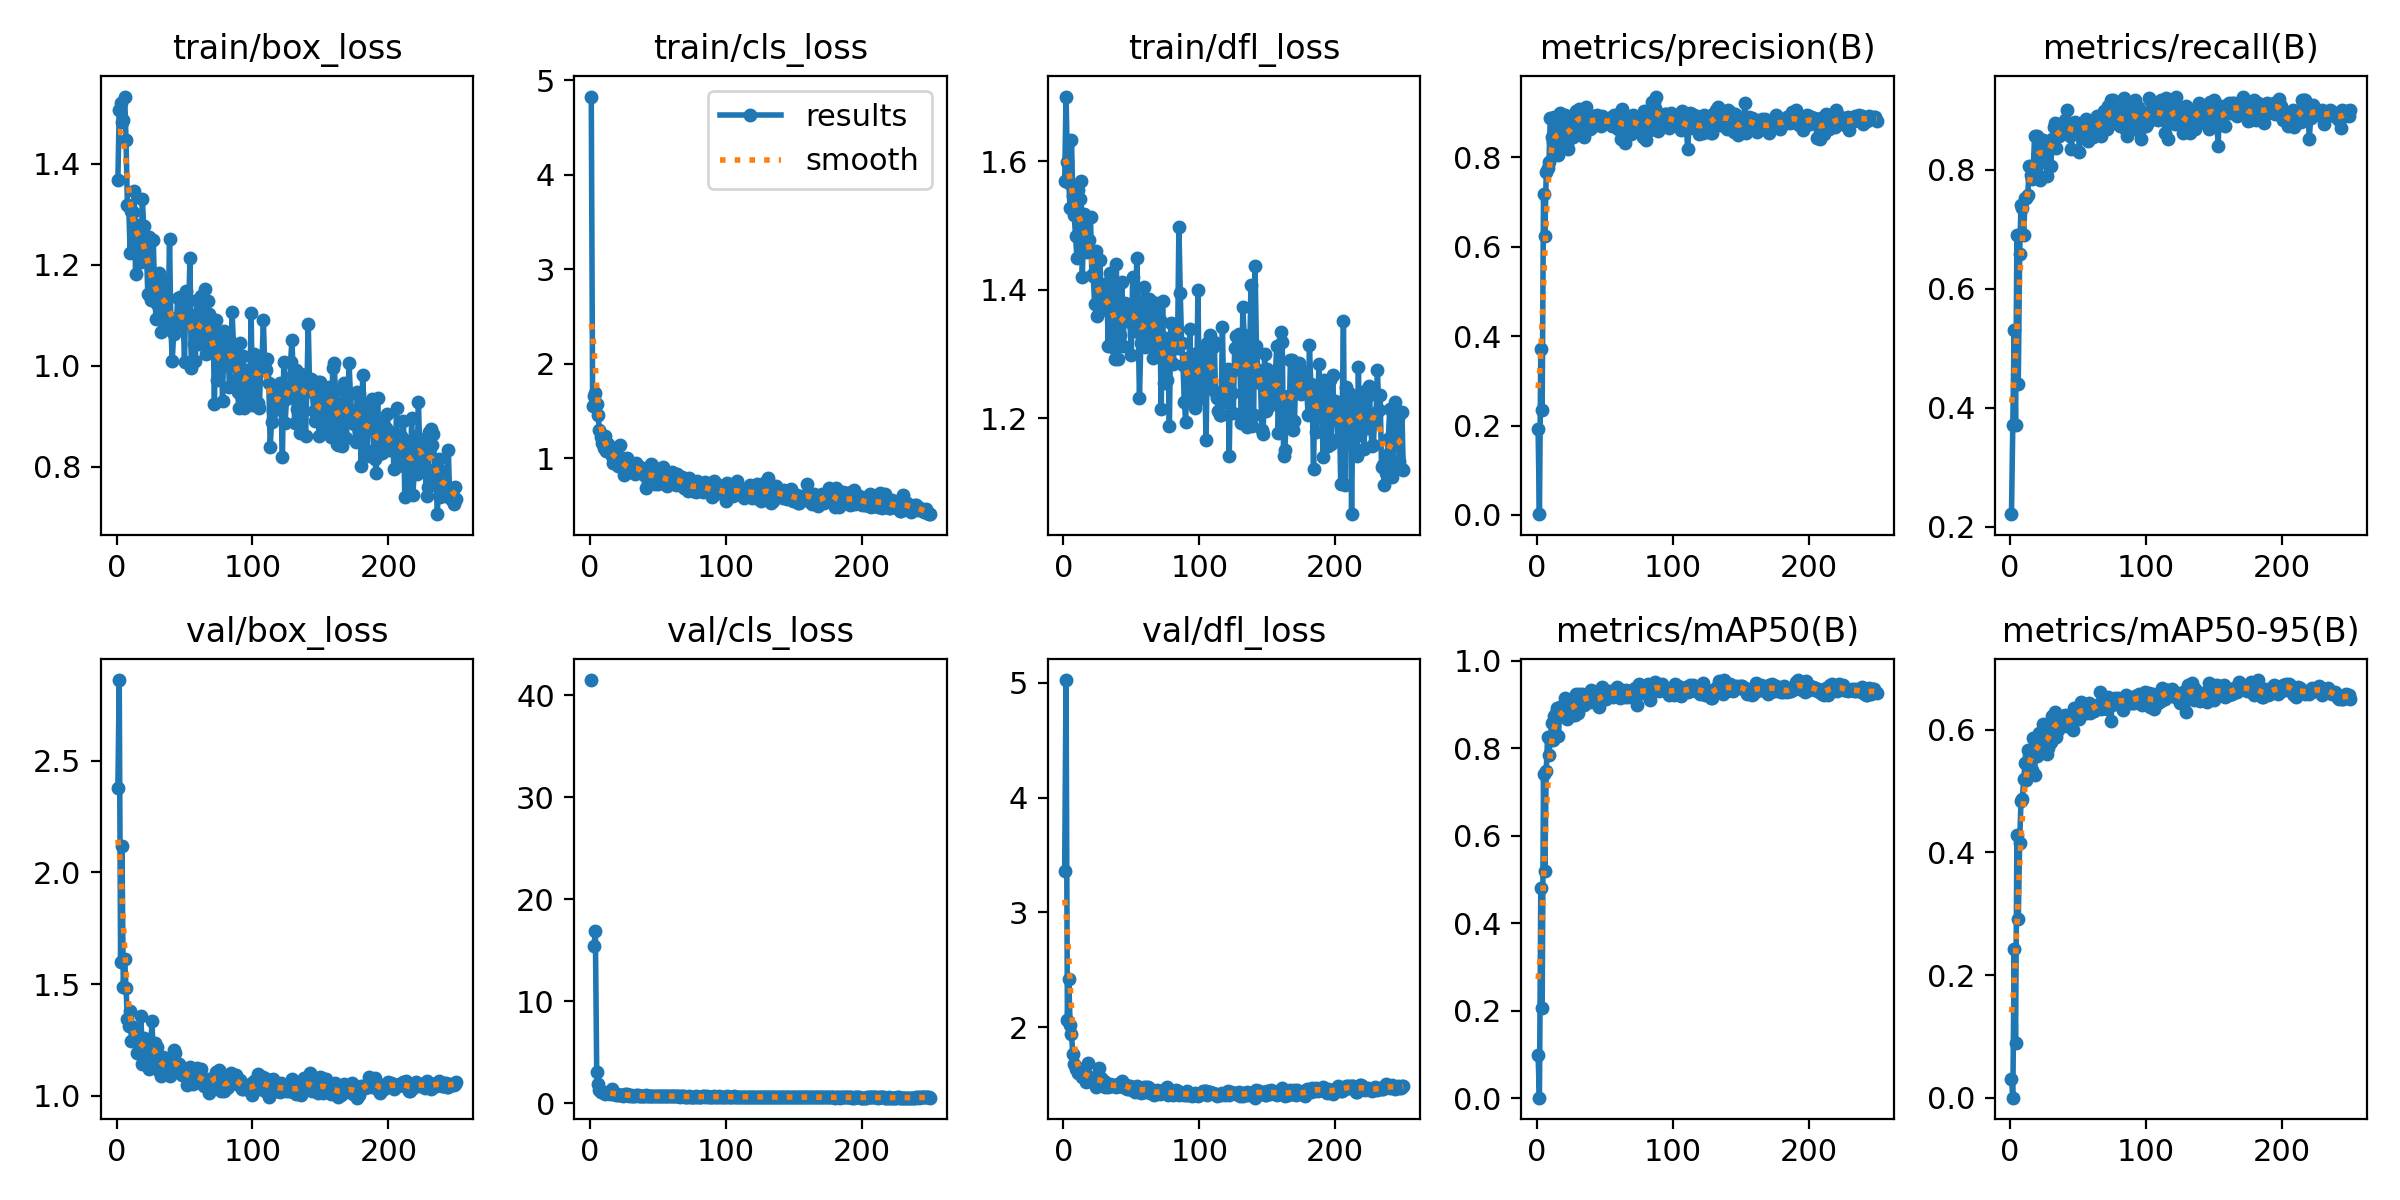

The table this chart was drawn from, first rows:
epoch, time, train/box_loss, train/cls_loss, train/dfl_loss, metrics/precision(B), metrics/recall(B), metrics/mAP50(B), metrics/mAP50-95(B), val/box_loss, val/cls_loss, val/dfl_loss, lr/pg0, lr/pg1, lr/pg2
1, 12.66, 1.368, 4.829, 1.57, 0.1932, 0.221, 0.09956, 0.03101, 2.376, 41.49, 3.365, 0.0006554, 0.0006554, 0.0006554
2, 22.61, 1.507, 1.55, 1.7, 0.00164, 0.3702, 0.00113, 0.00049, 2.86, inf, 5.025, 0.001317, 0.001317, 0.001317
3, 31.95, 1.52, 1.655, 1.599, 0.3712, 0.5304, 0.4797, 0.242, 1.6, 15.42, 2.064, 0.001973, 0.001973, 0.001973
4, 41.33, 1.482, 1.692, 1.565, 0.2351, 0.3702, 0.2053, 0.08928, 2.116, 16.85, 2.419, 0.001976, 0.001976, 0.001976
5, 51, 1.487, 1.578, 1.527, 0.717, 0.6906, 0.7407, 0.4284, 1.488, 3.09, 2.015, 0.001968, 0.001968, 0.001968
6, 60.87, 1.533, 1.454, 1.633, 0.6239, 0.44, 0.5202, 0.291, 1.615, 1.856, 1.941, 0.00196, 0.00196, 0.00196
7, 70.45, 1.447, 1.303, 1.545, 0.7668, 0.6575, 0.7488, 0.4153, 1.481, 1.313, 1.763, 0.001952, 0.001952, 0.001952
8, 79.67, 1.318, 1.227, 1.516, 0.7754, 0.7403, 0.8245, 0.4836, 1.345, 1.14, 1.677, 0.001945, 0.001945, 0.001945
9, 88.94, 1.317, 1.164, 1.484, 0.7893, 0.7348, 0.7833, 0.4874, 1.312, 1.14, 1.634, 0.001937, 0.001937, 0.001937
10, 98.21, 1.224, 1.113, 1.45, 0.8884, 0.6906, 0.8213, 0.5195, 1.379, 1.094, 1.647, 0.001929, 0.001929, 0.001929
11, 107.5, 1.306, 1.233, 1.555, 0.8458, 0.7514, 0.8567, 0.5461, 1.246, 0.9685, 1.597, 0.001921, 0.001921, 0.001921
12, 116.7, 1.304, 1.081, 1.541, 0.8344, 0.7514, 0.8177, 0.5176, 1.307, 1.023, 1.629, 0.001913, 0.001913, 0.001913
13, 126.2, 1.345, 1.147, 1.57, 0.8895, 0.7564, 0.8736, 0.5668, 1.252, 0.9787, 1.634, 0.001905, 0.001905, 0.001905
14, 135.4, 1.182, 1.099, 1.419, 0.8296, 0.8066, 0.8798, 0.5576, 1.246, 0.9885, 1.563, 0.001897, 0.001897, 0.001897
15, 144.4, 1.247, 1.066, 1.518, 0.8578, 0.7901, 0.8913, 0.5637, 1.192, 0.9225, 1.566, 0.001889, 0.001889, 0.001889
16, 153.5, 1.278, 1.027, 1.495, 0.8048, 0.7845, 0.8283, 0.5351, 1.251, 1.365, 1.611, 0.001881, 0.001881, 0.001881
17, 162.9, 1.239, 0.948, 1.458, 0.8996, 0.8011, 0.8946, 0.5857, 1.2, 0.9283, 1.526, 0.001873, 0.001873, 0.001873
18, 172.1, 1.205, 1.037, 1.476, 0.845, 0.8563, 0.8764, 0.5269, 1.358, 0.877, 1.684, 0.001865, 0.001865, 0.001865
19, 181.6, 1.329, 1.048, 1.478, 0.8447, 0.8116, 0.8773, 0.5867, 1.145, 0.8637, 1.544, 0.001857, 0.001857, 0.001857
20, 190.7, 1.277, 0.9947, 1.512, 0.8494, 0.8563, 0.893, 0.5569, 1.258, 0.9391, 1.557, 0.00185, 0.00185, 0.00185
21, 200.2, 1.211, 0.9219, 1.422, 0.8945, 0.8434, 0.9142, 0.5939, 1.211, 0.8268, 1.546, 0.001842, 0.001842, 0.001842
22, 209.6, 1.23, 1.145, 1.422, 0.83, 0.7824, 0.8674, 0.5674, 1.19, 0.8669, 1.539, 0.001834, 0.001834, 0.001834
23, 218.7, 1.142, 0.9415, 1.378, 0.8187, 0.8481, 0.8872, 0.5832, 1.214, 0.8406, 1.566, 0.001826, 0.001826, 0.001826
24, 228.1, 1.255, 1, 1.46, 0.8699, 0.8497, 0.901, 0.6098, 1.12, 0.7698, 1.476, 0.001818, 0.001818, 0.001818
25, 237.5, 1.131, 0.8193, 1.359, 0.8595, 0.8122, 0.891, 0.5781, 1.175, 0.8579, 1.522, 0.00181, 0.00181, 0.00181
26, 246.6, 1.144, 0.8977, 1.371, 0.8917, 0.8398, 0.9052, 0.5693, 1.334, 0.8918, 1.648, 0.001802, 0.001802, 0.001802
27, 255.8, 1.25, 1.005, 1.446, 0.846, 0.7889, 0.8748, 0.5598, 1.202, 0.9149, 1.529, 0.001794, 0.001794, 0.001794
28, 264.7, 1.152, 0.8679, 1.369, 0.8761, 0.8398, 0.8769, 0.5702, 1.235, 0.8223, 1.56, 0.001786, 0.001786, 0.001786
29, 273.7, 1.092, 0.8666, 1.375, 0.9039, 0.8398, 0.9241, 0.6003, 1.195, 0.7491, 1.495, 0.001778, 0.001778, 0.001778
30, 283, 1.122, 0.8576, 1.376, 0.8707, 0.8066, 0.8795, 0.5797, 1.217, 0.8407, 1.529, 0.00177, 0.00177, 0.00177
31, 291.9, 1.183, 0.8868, 1.395, 0.9071, 0.8508, 0.9247, 0.6231, 1.113, 0.7237, 1.481, 0.001762, 0.001762, 0.001762
32, 301, 1.153, 0.9357, 1.41, 0.8875, 0.8715, 0.915, 0.6182, 1.141, 0.7077, 1.502, 0.001754, 0.001754, 0.001754
33, 310.2, 1.067, 0.8306, 1.312, 0.8977, 0.8784, 0.9236, 0.6281, 1.088, 0.7181, 1.475, 0.001747, 0.001747, 0.001747
34, 319.2, 1.168, 0.9486, 1.425, 0.8937, 0.8361, 0.9051, 0.5876, 1.174, 0.7823, 1.503, 0.001739, 0.001739, 0.001739
35, 328.5, 1.168, 0.9202, 1.403, 0.8458, 0.8674, 0.8977, 0.5989, 1.146, 0.8544, 1.499, 0.001731, 0.001731, 0.001731
36, 337.5, 1.115, 0.8939, 1.388, 0.9118, 0.857, 0.9175, 0.6187, 1.149, 0.7136, 1.487, 0.001723, 0.001723, 0.001723
37, 346.5, 1.074, 0.9083, 1.31, 0.8819, 0.8674, 0.9169, 0.6141, 1.103, 0.7532, 1.497, 0.001715, 0.001715, 0.001715
38, 355.6, 1.099, 0.8554, 1.292, 0.8965, 0.8615, 0.9205, 0.6171, 1.132, 0.7116, 1.485, 0.001707, 0.001707, 0.001707
39, 364.2, 1.251, 0.8842, 1.44, 0.8626, 0.8674, 0.9064, 0.6117, 1.091, 0.7639, 1.475, 0.001699, 0.001699, 0.001699
40, 373.5, 1.075, 0.826, 1.293, 0.8786, 0.884, 0.932, 0.6242, 1.174, 0.733, 1.503, 0.001691, 0.001691, 0.001691
41, 382.7, 1.011, 0.6868, 1.323, 0.8672, 0.8657, 0.9173, 0.6138, 1.106, 0.7993, 1.483, 0.001683, 0.001683, 0.001683
42, 392.1, 1.064, 0.8479, 1.329, 0.8926, 0.9005, 0.9142, 0.6064, 1.204, 0.7688, 1.504, 0.001675, 0.001675, 0.001675
43, 401.1, 1.079, 0.7453, 1.412, 0.8854, 0.8729, 0.912, 0.61, 1.192, 0.7552, 1.533, 0.001667, 0.001667, 0.001667
44, 410.1, 1.084, 0.7746, 1.312, 0.8948, 0.8563, 0.9103, 0.6228, 1.122, 0.7154, 1.474, 0.001659, 0.001659, 0.001659
45, 419, 1.134, 0.9427, 1.379, 0.8892, 0.8343, 0.898, 0.609, 1.134, 0.7249, 1.495, 0.001652, 0.001652, 0.001652
46, 428.2, 1.089, 0.9335, 1.37, 0.8795, 0.8729, 0.8935, 0.6001, 1.144, 0.7648, 1.5, 0.001644, 0.001644, 0.001644
47, 437.5, 1.135, 0.792, 1.374, 0.8693, 0.8784, 0.9223, 0.6347, 1.124, 0.6873, 1.461, 0.001636, 0.001636, 0.001636
48, 446.6, 1.096, 0.7295, 1.372, 0.8934, 0.8799, 0.9397, 0.6264, 1.092, 0.7027, 1.458, 0.001628, 0.001628, 0.001628
49, 455.6, 1.099, 0.7952, 1.35, 0.8841, 0.8619, 0.9189, 0.6248, 1.108, 0.7162, 1.49, 0.00162, 0.00162, 0.00162
50, 465, 1.007, 0.7306, 1.298, 0.8778, 0.8729, 0.9202, 0.6296, 1.107, 0.7279, 1.477, 0.001612, 0.001612, 0.001612
51, 474, 1.148, 0.8722, 1.42, 0.8762, 0.8287, 0.9122, 0.6167, 1.122, 0.7479, 1.455, 0.001604, 0.001604, 0.001604
52, 483.1, 1.093, 0.751, 1.355, 0.8775, 0.8704, 0.9297, 0.6449, 1.048, 0.6945, 1.446, 0.001596, 0.001596, 0.001596
53, 492.2, 1.103, 0.8246, 1.336, 0.8881, 0.8784, 0.9295, 0.6425, 1.057, 0.7091, 1.433, 0.001588, 0.001588, 0.001588
54, 501.6, 1.213, 0.9041, 1.449, 0.8832, 0.8784, 0.9308, 0.6269, 1.131, 0.7182, 1.485, 0.00158, 0.00158, 0.00158
55, 510.6, 0.9953, 0.7571, 1.352, 0.8709, 0.8784, 0.9214, 0.6288, 1.123, 0.7345, 1.473, 0.001572, 0.001572, 0.001572
56, 519.7, 1.008, 0.772, 1.231, 0.8744, 0.885, 0.9168, 0.6266, 1.055, 0.7102, 1.444, 0.001564, 0.001564, 0.001564
57, 529, 1.044, 0.7078, 1.317, 0.8951, 0.8482, 0.9229, 0.6293, 1.065, 0.6926, 1.43, 0.001556, 0.001556, 0.001556
58, 538.2, 1.009, 0.7261, 1.338, 0.8949, 0.8619, 0.9327, 0.6437, 1.082, 0.6768, 1.439, 0.001549, 0.001549, 0.001549
59, 547.4, 1.13, 0.7489, 1.404, 0.892, 0.8784, 0.9394, 0.6275, 1.123, 0.6947, 1.479, 0.001541, 0.001541, 0.001541
60, 556.5, 1.083, 0.8595, 1.311, 0.8624, 0.8784, 0.9273, 0.6406, 1.061, 0.6948, 1.434, 0.001533, 0.001533, 0.001533
... 190 more rows
